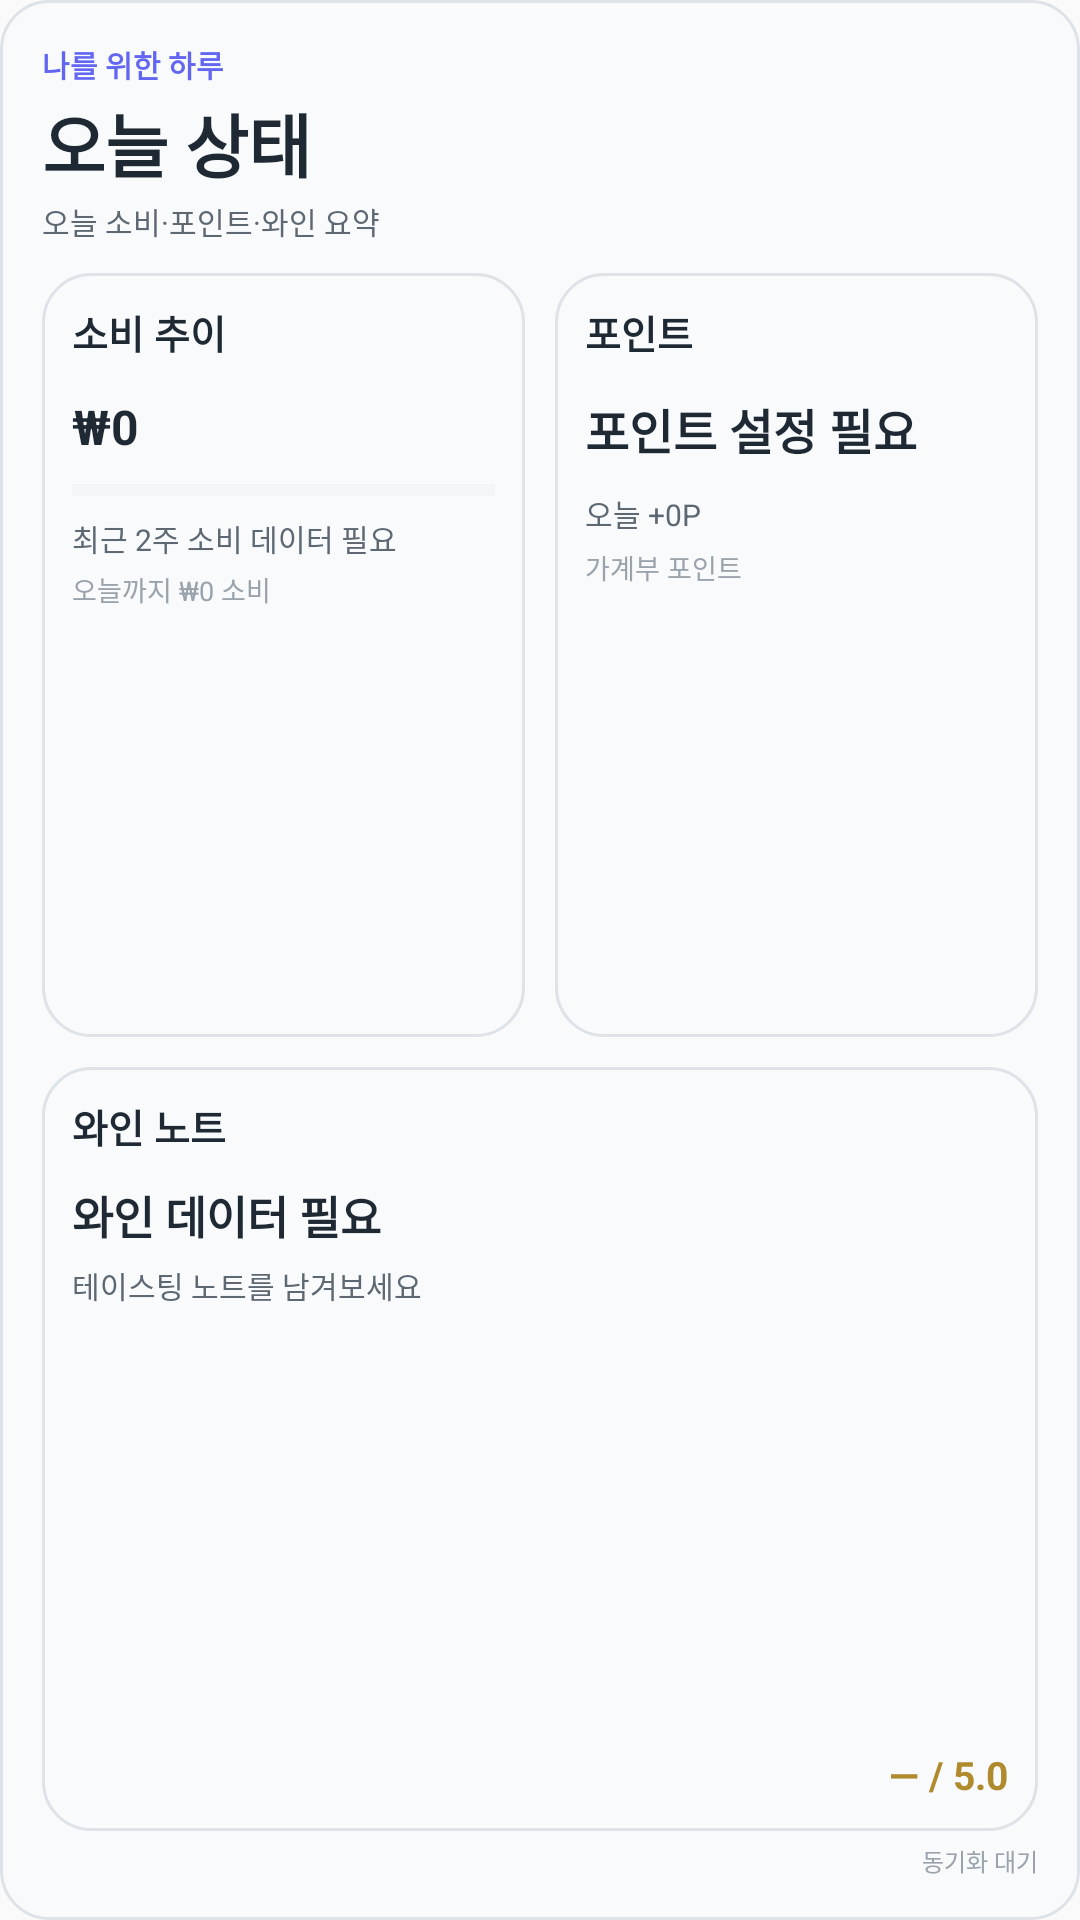

Reconstruct the res/layout file that produces this screen, plus the resources it refers to.
<!-- AndroidManifest.xml: application theme AppTheme -->
<!-- res/layout/budget_status_dashboard.xml -->
<?xml version="1.0" encoding="utf-8"?>
<LinearLayout xmlns:android="http://schemas.android.com/apk/res/android"
    android:id="@+id/budget_dashboard_root"
    android:layout_width="match_parent"
    android:layout_height="match_parent"
    android:background="@drawable/budget_metric_widget_bg"
    android:orientation="vertical"
    android:padding="14dp">

    <TextView
        android:id="@+id/budget_dashboard_kicker"
        android:layout_width="match_parent"
        android:layout_height="wrap_content"
        android:text="나를 위한 하루"
        android:textColor="#6366F1"
        android:textSize="10sp"
        android:textStyle="bold" />
    <TextView
        android:id="@+id/budget_dashboard_title"
        android:layout_width="match_parent"
        android:layout_height="wrap_content"
        android:layout_marginTop="2dp"
        android:text="오늘 상태"
        android:textColor="#1F2933"
        android:textSize="23sp"
        android:textStyle="bold" />
    <TextView
        android:id="@+id/budget_dashboard_meta"
        android:layout_width="match_parent"
        android:layout_height="wrap_content"
        android:layout_marginTop="2dp"
        android:text="오늘 소비·포인트·와인 요약"
        android:textColor="#5D6873"
        android:textSize="10sp" />

    <LinearLayout
        android:layout_width="match_parent"
        android:layout_height="0dp"
        android:layout_marginTop="10dp"
        android:layout_weight="1"
        android:orientation="horizontal">
        <LinearLayout
            android:id="@+id/budget_dashboard_spending_root"
            android:layout_width="0dp"
            android:layout_height="match_parent"
            android:layout_marginEnd="5dp"
            android:layout_weight="1"
            android:background="@drawable/budget_metric_widget_bg"
            android:orientation="vertical"
            android:padding="10dp">
            <TextView android:layout_width="match_parent" android:layout_height="wrap_content" android:text="소비 추이" android:textColor="#1F2933" android:textSize="13sp" android:textStyle="bold" />
            <TextView android:id="@+id/budget_dashboard_spending_value" android:layout_width="match_parent" android:layout_height="wrap_content" android:layout_marginTop="11dp" android:ellipsize="end" android:maxLines="1" android:text="₩0" android:textColor="#1F2933" android:textSize="16sp" android:textStyle="bold" />
            <ProgressBar android:id="@+id/budget_dashboard_spending_progress" style="?android:attr/progressBarStyleHorizontal" android:layout_width="match_parent" android:layout_height="5dp" android:layout_marginTop="8dp" android:max="100" android:progress="0" android:progressBackgroundTint="#E5E9ED" android:progressTint="#6366F1" />
            <TextView android:id="@+id/budget_dashboard_spending_detail" android:layout_width="match_parent" android:layout_height="wrap_content" android:layout_marginTop="6dp" android:ellipsize="end" android:maxLines="2" android:text="최근 2주 소비 데이터 필요" android:textColor="#5D6873" android:textSize="10sp" />
            <TextView android:id="@+id/budget_dashboard_spending_secondary" android:layout_width="match_parent" android:layout_height="wrap_content" android:layout_marginTop="3dp" android:ellipsize="end" android:maxLines="1" android:text="오늘까지 ₩0 소비" android:textColor="#9AA3AC" android:textSize="9sp" />
        </LinearLayout>
        <LinearLayout
            android:id="@+id/budget_dashboard_points_root"
            android:layout_width="0dp"
            android:layout_height="match_parent"
            android:layout_marginStart="5dp"
            android:layout_weight="1"
            android:background="@drawable/budget_metric_widget_bg"
            android:orientation="vertical"
            android:padding="10dp">
            <TextView android:layout_width="match_parent" android:layout_height="wrap_content" android:text="포인트" android:textColor="#1F2933" android:textSize="13sp" android:textStyle="bold" />
            <TextView android:id="@+id/budget_dashboard_points_value" android:layout_width="match_parent" android:layout_height="wrap_content" android:layout_marginTop="11dp" android:ellipsize="end" android:maxLines="1" android:text="포인트 설정 필요" android:textColor="#1F2933" android:textSize="16sp" android:textStyle="bold" />
            <TextView android:id="@+id/budget_dashboard_points_detail" android:layout_width="match_parent" android:layout_height="wrap_content" android:layout_marginTop="9dp" android:ellipsize="end" android:maxLines="1" android:text="오늘 +0P" android:textColor="#5D6873" android:textSize="10sp" />
            <TextView android:id="@+id/budget_dashboard_points_secondary" android:layout_width="match_parent" android:layout_height="0dp" android:layout_marginTop="4dp" android:layout_weight="1" android:ellipsize="end" android:maxLines="2" android:text="가계부 포인트" android:textColor="#9AA3AC" android:textSize="9sp" />
        </LinearLayout>
    </LinearLayout>

    <LinearLayout
        android:id="@+id/budget_dashboard_wine_root"
        android:layout_width="match_parent"
        android:layout_height="0dp"
        android:layout_marginTop="10dp"
        android:layout_weight="1"
        android:background="@drawable/budget_metric_widget_bg"
        android:orientation="vertical"
        android:padding="10dp">
        <TextView android:layout_width="match_parent" android:layout_height="wrap_content" android:text="와인 노트" android:textColor="#1F2933" android:textSize="13sp" android:textStyle="bold" />
        <TextView android:id="@+id/budget_dashboard_wine_value" android:layout_width="match_parent" android:layout_height="wrap_content" android:layout_marginTop="9dp" android:ellipsize="end" android:maxLines="1" android:text="와인 데이터 필요" android:textColor="#1F2933" android:textSize="15sp" android:textStyle="bold" />
        <TextView android:id="@+id/budget_dashboard_wine_detail" android:layout_width="match_parent" android:layout_height="0dp" android:layout_marginTop="5dp" android:layout_weight="1" android:ellipsize="end" android:maxLines="2" android:text="테이스팅 노트를 남겨보세요" android:textColor="#5D6873" android:textSize="10sp" />
        <TextView android:id="@+id/budget_dashboard_wine_rating" android:layout_width="match_parent" android:layout_height="wrap_content" android:gravity="end" android:text="— / 5.0" android:textColor="#B08B2E" android:textSize="13sp" android:textStyle="bold" />
    </LinearLayout>
    <TextView
        android:id="@+id/budget_dashboard_sync"
        android:layout_width="match_parent"
        android:layout_height="wrap_content"
        android:layout_marginTop="4dp"
        android:gravity="end"
        android:text="동기화 대기"
        android:textColor="#9AA3AC"
        android:textSize="8sp" />
</LinearLayout>
<!-- resources referenced by this layout -->
<resources>
  <!-- drawable budget_metric_widget_bg (drawable) -->
  <?xml version="1.0" encoding="utf-8"?>
  <shape xmlns:android="http://schemas.android.com/apk/res/android" android:shape="rectangle">
      <solid android:color="#F8FAFC" />
      <stroke android:width="1dp" android:color="#DDE3E8" />
      <corners android:radius="16dp" />
  </shape>
  <style name="AppTheme" parent="@android:style/Theme.Material.Light.NoActionBar">
          <item name="android:windowActionBar">false</item>
          <item name="android:windowNoTitle">true</item>
          <item name="android:windowLightStatusBar">false</item>
          <item name="android:windowLightNavigationBar">false</item>
          <item name="android:colorAccent">#3182f6</item>
          <item name="android:navigationBarColor">#0a0a0a</item>
          <item name="android:statusBarColor">#0a0a0a</item>
      </style>
</resources>
